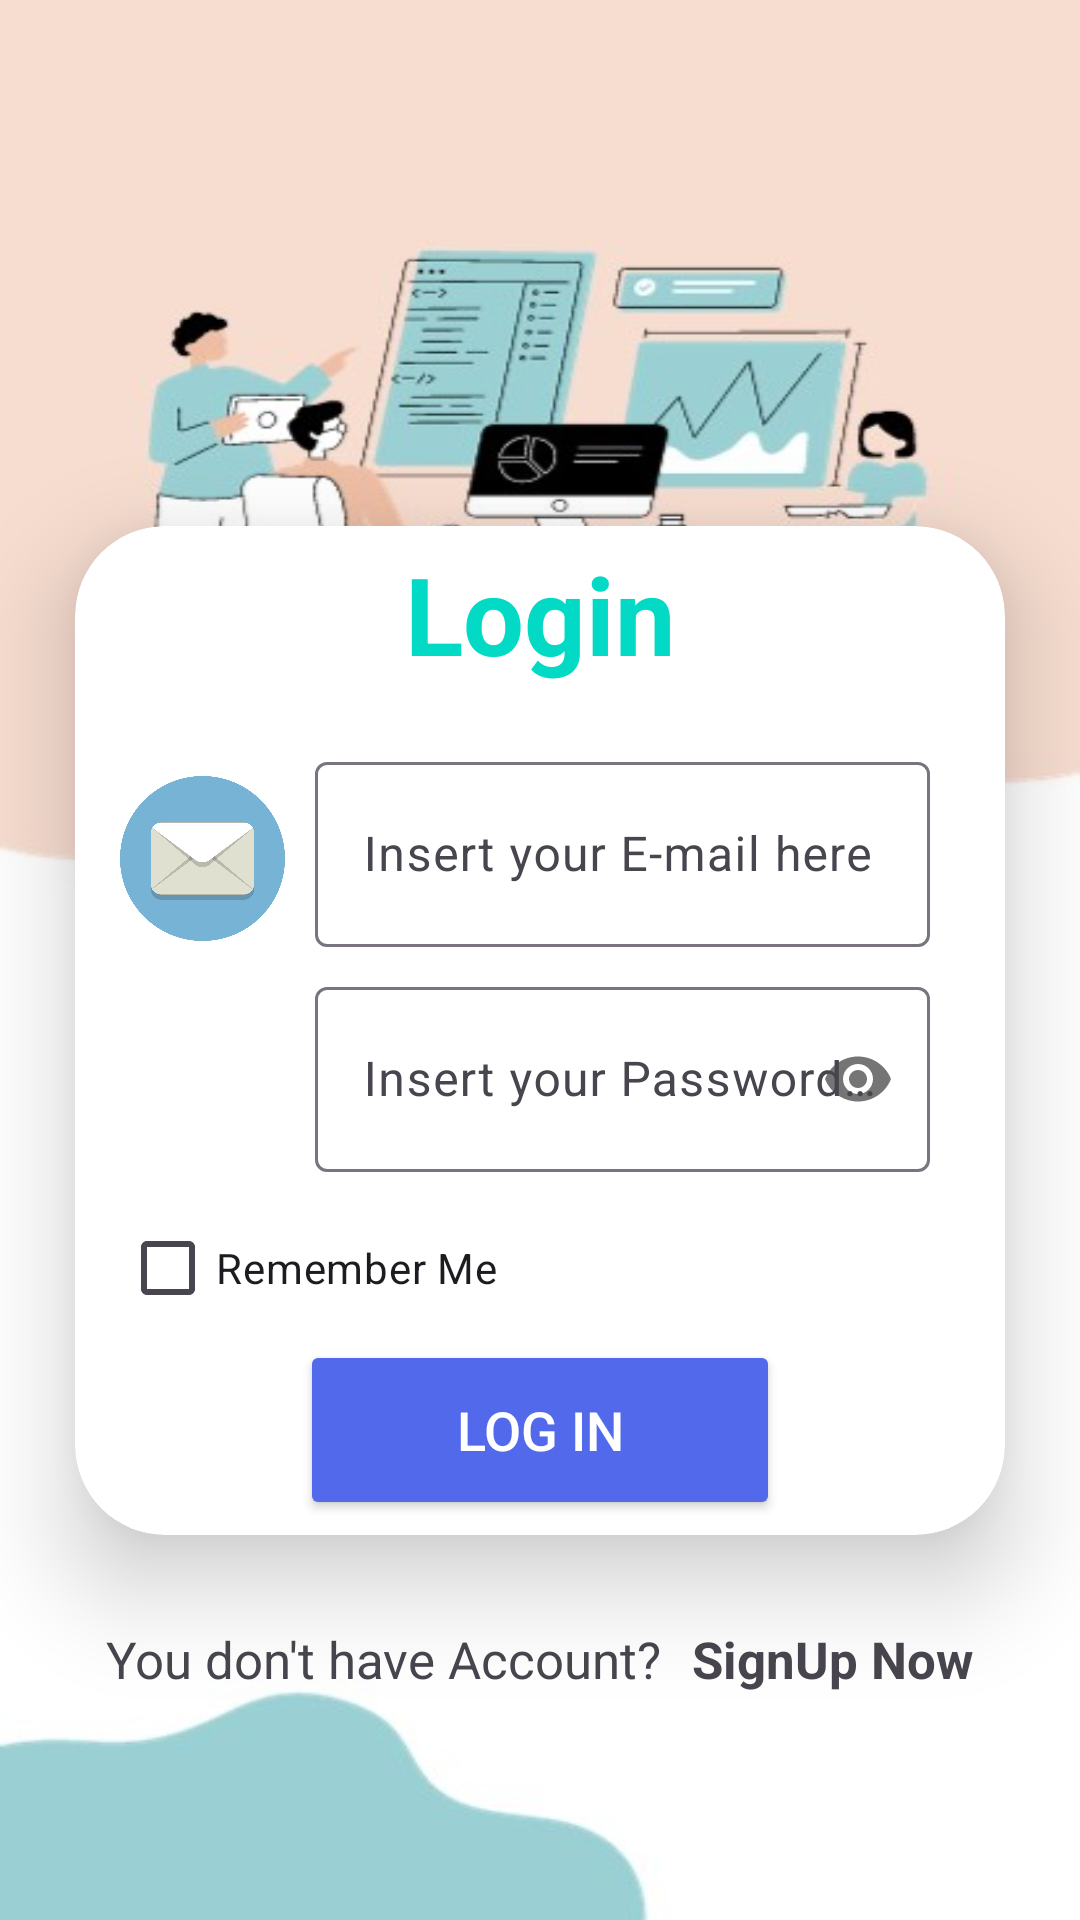

The Android layout XML behind this screen, and the referenced resources:
<!-- AndroidManifest.xml: application theme Theme.Ass_RestADR -->
<!-- res/layout/activity_login.xml -->
<?xml version="1.0" encoding="utf-8"?>
<LinearLayout xmlns:android="http://schemas.android.com/apk/res/android"
    xmlns:app="http://schemas.android.com/apk/res-auto"
    xmlns:tools="http://schemas.android.com/tools"
    android:id="@+id/main"
    android:orientation="vertical"
    android:layout_width="match_parent"
    android:layout_height="match_parent"
    android:gravity="center"
    android:background="@drawable/bg_lg1"
    tools:context=".login">
    <androidx.cardview.widget.CardView
        android:layout_width="match_parent"
        android:layout_height="wrap_content"
        android:layout_marginTop="100dp"
        android:layout_marginLeft="25dp"
        android:layout_marginRight="25dp"
        app:cardCornerRadius="30dp"
        app:cardElevation="20dp"
        android:background="@drawable/custom_edittext">


        <LinearLayout
            android:layout_width="match_parent"
            android:layout_height="wrap_content"
            android:orientation="vertical"
            android:layout_gravity="center_horizontal"
            android:padding="5dp"
            >
            <TextView
                android:layout_width="match_parent"
                android:layout_height="wrap_content"
                android:text="Login"
                android:layout_marginBottom="20dp"
                android:textSize="36sp"
                android:textAlignment="center"
                android:textStyle="bold"
                android:textColor="@color/design_default_color_secondary"
                />
            <LinearLayout
                android:layout_width="match_parent"
                android:layout_height="wrap_content"
                android:orientation="horizontal">
                <ImageView
                    android:layout_width="55dp"
                    android:layout_height="55dp"
                    android:layout_gravity="center|top"
                    android:layout_margin="10dp"
                    android:src="@drawable/icon_email"
                    />
                <com.google.android.material.textfield.TextInputLayout

                    android:layout_width="match_parent"
                    android:layout_height="wrap_content"
                    android:layout_marginRight="20dp"
                    app:boxBackgroundMode="outline"
                    app:shapeAppearanceOverlay="@style/Base.CardView"
                    >

                    <com.google.android.material.textfield.TextInputEditText
                        android:id="@+id/email"
                        android:layout_width="match_parent"
                        android:layout_height="wrap_content"
                        android:padding="20dp"
                        android:hint="Insert your E-mail here" />

                </com.google.android.material.textfield.TextInputLayout>

            </LinearLayout>



            <LinearLayout
                android:layout_width="match_parent"
                android:layout_height="wrap_content"
                android:orientation="horizontal">
                <ImageView
                    android:layout_width="55dp"
                    android:layout_height="55dp"
                    android:layout_gravity="center|top"
                    android:layout_margin="10dp"
                    android:src="@drawable/icon_pass"
                    />
                <com.google.android.material.textfield.TextInputLayout
                    android:layout_width="match_parent"
                    android:layout_height="wrap_content"
                    android:layout_marginRight="20dp"
                    app:boxBackgroundMode="outline"
                    app:shapeAppearanceOverlay="@style/Base.CardView"
                    app:passwordToggleEnabled="true">

                    <com.google.android.material.textfield.TextInputEditText
                        android:id="@+id/password"
                        android:layout_width="match_parent"
                        android:layout_height="wrap_content"
                        android:hint="Insert your Password here"
                        android:padding="20dp"
                        android:inputType="textPassword"
                        android:maxLines="1" />

                </com.google.android.material.textfield.TextInputLayout>
            </LinearLayout>


            <CheckBox
                android:id="@+id/chkRememberPass"
                android:layout_width="match_parent"
                android:layout_marginLeft="10dp"
                android:layout_height="wrap_content"
                android:text="Remember Me" />

            <LinearLayout
                android:layout_width="match_parent"
                android:layout_height="wrap_content"
                android:orientation="vertical"
                android:gravity="center"
                >

                <Button
                    android:id="@+id/btnLogin"
                    android:layout_width="match_parent"
                    android:layout_height="60dp"
                    android:layout_marginLeft="70dp"
                    android:layout_marginRight="70dp"
                    app:cornerRadius = "20dp"
                    android:backgroundTint="#5269EC"
                    android:textSize="18sp"
                    android:textColor="@color/white"
                    android:padding="10dp"
                    android:text="Log in" />

            </LinearLayout>

            <ProgressBar
                android:layout_width="wrap_content"
                android:layout_height="wrap_content"
                android:id="@+id/progressbar"
                android:visibility="gone"/>
        </LinearLayout>

    </androidx.cardview.widget.CardView>
    <LinearLayout
        android:layout_width="match_parent"
        android:layout_height="wrap_content"
        android:gravity="center"
        android:layout_marginTop="30dp"
        android:orientation="horizontal">
        <TextView
            android:layout_width="wrap_content"
            android:layout_height="wrap_content"
            android:text="You don't have Account?"
            android:textSize="17sp"
            />
        <TextView
            android:id="@+id/singupNow"
            android:layout_marginLeft="10dp"
            android:textStyle="bold"
            android:layout_width="wrap_content"
            android:layout_height="wrap_content"
            android:text="SignUp Now"
            android:textSize="17sp"
            />
    </LinearLayout>
</LinearLayout>
<!-- resources referenced by this layout -->
<resources>
  <!-- drawable bg_lg1: png bitmap (drawable, 116826 bytes) -->
  <!-- drawable custom_edittext (drawable) -->
  <?xml version="1.0" encoding="utf-8"?>
  <shape xmlns:android="http://schemas.android.com/apk/res/android"
      android:shape="rectangle"
      >
      <stroke android:width="3dp"
          android:color="@color/cardview_shadow_start_color"/>
      <corners android:radius="20dp"/>
  </shape>
  <!-- drawable icon_email: png bitmap (drawable, 34444 bytes) -->
  <style name="Theme.Ass_RestADR" parent="Base.Theme.Ass_RestADR" />
  <style name="Base.Theme.Ass_RestADR" parent="Theme.Material3.DayNight.NoActionBar">
          
          
      </style>
  <!-- not gathered from this repository: default colours our renderer supplied (Android Studio template values) -->
  <color name="white">#FFFFFFFF</color>
</resources>
